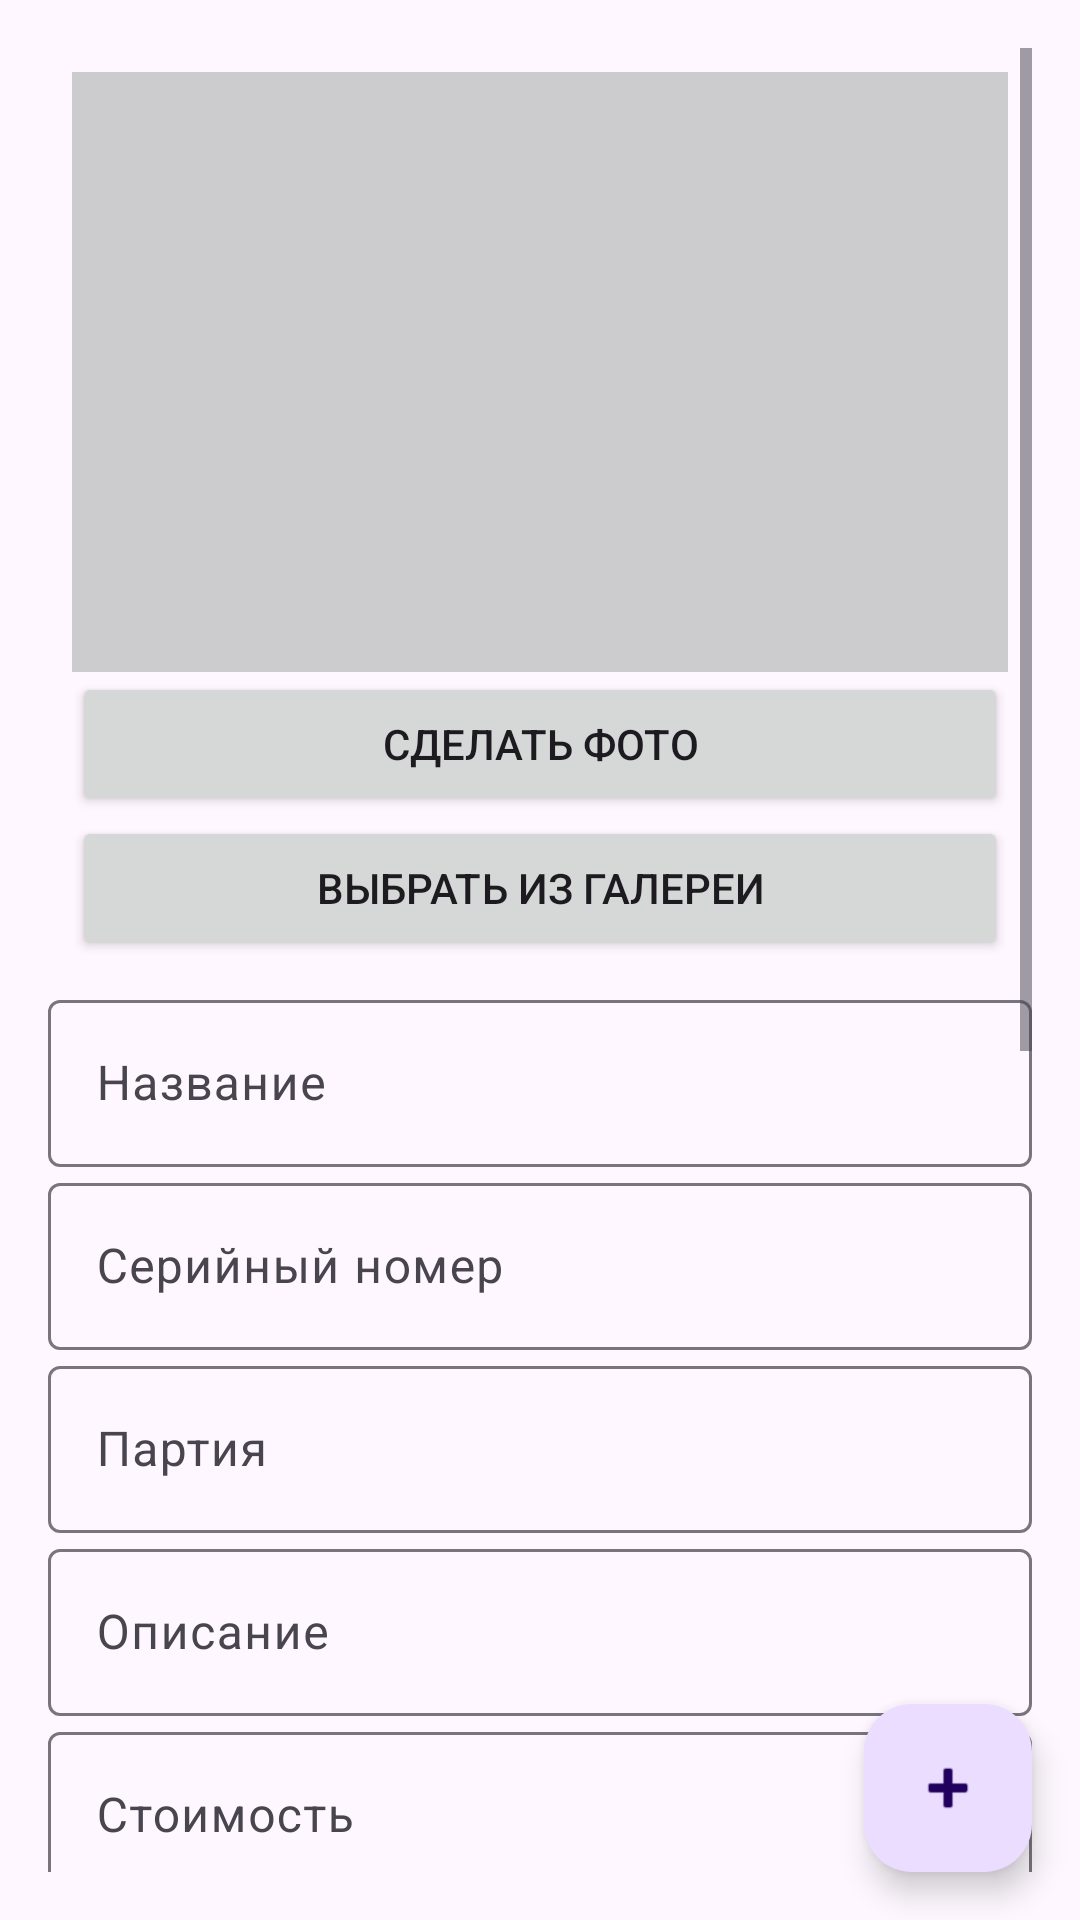

Android layout source for this screen:
<!-- AndroidManifest.xml: application theme Theme.CircuitBoardWarehouse -->
<!-- res/layout/activity_pcb_edit.xml -->
<?xml version="1.0" encoding="utf-8"?>
<RelativeLayout xmlns:android="http://schemas.android.com/apk/res/android"
    android:layout_height="match_parent"
    android:layout_width="match_parent">

    <ScrollView
        android:id="@+id/main"
        android:layout_width="match_parent"
        android:layout_height="match_parent"
        android:padding="16dp">

        <LinearLayout
            android:layout_width="match_parent"
            android:layout_height="wrap_content"
            android:orientation="vertical">

            <LinearLayout
                android:layout_width="match_parent"
                android:layout_height="wrap_content"
                android:orientation="vertical"
                android:padding="8dp">

                <ImageView
                    android:id="@+id/pcb_image_view"
                    android:layout_width="match_parent"
                    android:layout_height="200dp"
                    android:scaleType="centerCrop"
                    android:background="@color/gray_light"/>

                <Button
                    android:id="@+id/take_photo_button"
                    android:layout_width="match_parent"
                    android:layout_height="wrap_content"
                    android:text="Сделать фото"/>

                <Button
                    android:id="@+id/choose_photo_button"
                    android:layout_width="match_parent"
                    android:layout_height="wrap_content"
                    android:text="Выбрать из галереи"/>
            </LinearLayout>

            <com.google.android.material.textfield.TextInputLayout
                android:layout_width="match_parent"
                android:layout_height="wrap_content">
                <com.google.android.material.textfield.TextInputEditText
                    android:id="@+id/name_edit_text"
                    android:layout_width="match_parent"
                    android:layout_height="wrap_content"
                    android:hint="@string/name"
                    android:inputType="text"/>
            </com.google.android.material.textfield.TextInputLayout>

            <com.google.android.material.textfield.TextInputLayout
                android:layout_width="match_parent"
                android:layout_height="wrap_content">
                <com.google.android.material.textfield.TextInputEditText
                    android:id="@+id/serial_number_edit_text"
                    android:layout_width="match_parent"
                    android:layout_height="wrap_content"
                    android:hint="@string/serial_number"
                    android:inputType="text"/>
            </com.google.android.material.textfield.TextInputLayout>

            <com.google.android.material.textfield.TextInputLayout
                android:layout_width="match_parent"
                android:layout_height="wrap_content">
                <com.google.android.material.textfield.TextInputEditText
                    android:id="@+id/batch_edit_text"
                    android:layout_width="match_parent"
                    android:layout_height="wrap_content"
                    android:hint="@string/batch"
                    android:inputType="text"/>
            </com.google.android.material.textfield.TextInputLayout>

            <com.google.android.material.textfield.TextInputLayout
                android:layout_width="match_parent"
                android:layout_height="wrap_content">
                <com.google.android.material.textfield.TextInputEditText
                    android:id="@+id/description_edit_text"
                    android:layout_width="match_parent"
                    android:layout_height="wrap_content"
                    android:hint="@string/description"
                    android:inputType="textMultiLine"/>
            </com.google.android.material.textfield.TextInputLayout>

            <com.google.android.material.textfield.TextInputLayout
                android:layout_width="match_parent"
                android:layout_height="wrap_content">
                <com.google.android.material.textfield.TextInputEditText
                    android:id="@+id/price_edit_text"
                    android:layout_width="match_parent"
                    android:layout_height="wrap_content"
                    android:hint="@string/price"
                    android:inputType="numberDecimal"/>
            </com.google.android.material.textfield.TextInputLayout>

            <com.google.android.material.textfield.TextInputLayout
                android:layout_width="match_parent"
                android:layout_height="wrap_content">
                <com.google.android.material.textfield.TextInputEditText
                    android:id="@+id/total_stock_edit_text"
                    android:layout_width="match_parent"
                    android:layout_height="wrap_content"
                    android:hint="@string/total_stock"
                    android:inputType="number"/>
            </com.google.android.material.textfield.TextInputLayout>

            <com.google.android.material.textfield.TextInputLayout
                android:layout_width="match_parent"
                android:layout_height="wrap_content">
                <com.google.android.material.textfield.TextInputEditText
                    android:id="@+id/ordered_quantity_edit_text"
                    android:layout_width="match_parent"
                    android:layout_height="wrap_content"
                    android:hint="@string/ordered_quantity"
                    android:inputType="number"/>
            </com.google.android.material.textfield.TextInputLayout>

            <com.google.android.material.textfield.TextInputLayout
                android:layout_width="match_parent"
                android:layout_height="wrap_content"
                android:hint="Дата изготовления">
                <com.google.android.material.textfield.TextInputEditText
                    android:id="@+id/manufacturing_date_edit_text"
                    android:layout_width="match_parent"
                    android:layout_height="wrap_content"

                    android:clickable="true"
                    android:inputType="none"/>
            </com.google.android.material.textfield.TextInputLayout>

            <com.google.android.material.textfield.TextInputLayout
                android:layout_width="match_parent"
                android:layout_height="wrap_content">
                <com.google.android.material.textfield.TextInputEditText
                    android:id="@+id/length_edit_text"
                    android:layout_width="match_parent"
                    android:layout_height="wrap_content"
                    android:hint="@string/length"
                    android:inputType="numberDecimal"/>
            </com.google.android.material.textfield.TextInputLayout>

            <com.google.android.material.textfield.TextInputLayout
                android:layout_width="match_parent"
                android:layout_height="wrap_content">
                <com.google.android.material.textfield.TextInputEditText
                    android:id="@+id/width_edit_text"
                    android:layout_width="match_parent"
                    android:layout_height="wrap_content"
                    android:hint="@string/width"
                    android:inputType="numberDecimal"/>
            </com.google.android.material.textfield.TextInputLayout>

            <com.google.android.material.textfield.TextInputLayout
                android:layout_width="match_parent"
                android:layout_height="wrap_content">
                <com.google.android.material.textfield.TextInputEditText
                    android:id="@+id/layer_count_edit_text"
                    android:layout_width="match_parent"
                    android:layout_height="wrap_content"
                    android:hint="@string/layer_count"
                    android:inputType="number"/>
            </com.google.android.material.textfield.TextInputLayout>

            <com.google.android.material.textfield.TextInputLayout
                android:layout_width="match_parent"
                android:layout_height="wrap_content">
                <com.google.android.material.textfield.TextInputEditText
                    android:id="@+id/comment_edit_text"
                    android:layout_width="match_parent"
                    android:layout_height="wrap_content"
                    android:hint="@string/comment"
                    android:inputType="text"/>
            </com.google.android.material.textfield.TextInputLayout>

            <Button
                android:id="@+id/components_button"
                android:layout_width="match_parent"
                android:layout_height="wrap_content"
                android:layout_marginTop="8dp"
                android:text="@string/manage_components"/>

            <Button
                android:id="@+id/save_button"
                android:layout_width="match_parent"
                android:layout_height="wrap_content"
                android:text="@string/save"/>


        </LinearLayout>

    </ScrollView>

    <com.google.android.material.floatingactionbutton.FloatingActionButton
        android:id="@+id/add_stock_button"
        android:layout_width="wrap_content"
        android:layout_height="wrap_content"
        android:layout_margin="16dp"
        android:layout_alignParentBottom="true"
        android:layout_alignParentEnd="true"
        android:contentDescription="@string/add_client"
        android:src="@android:drawable/ic_input_add" />
</RelativeLayout>
<!-- resources referenced by this layout -->
<resources>
  <color name="gray_light">#BBBBBBBB</color>
  <string name="add_client">Add Client</string>
  <string name="batch">Партия</string>
  <string name="comment">Комментарий</string>
  <string name="description">Описание</string>
  <string name="layer_count">Количество слоёв</string>
  <string name="length">Длина</string>
  <string name="manage_components">Компоненты платы</string>
  <string name="name">Название</string>
  <string name="ordered_quantity">Заказанное количество</string>
  <string name="price">Стоимость</string>
  <string name="save">Сохранить</string>
  <string name="serial_number">Серийный номер</string>
  <string name="total_stock">Общее количество на складе</string>
  <string name="width">Ширина</string>
  <style name="Theme.CircuitBoardWarehouse" parent="Base.Theme.CircuitBoardWarehouse" />
  <style name="Base.Theme.CircuitBoardWarehouse" parent="Theme.Material3.DayNight.NoActionBar">
          
          
      </style>
</resources>
